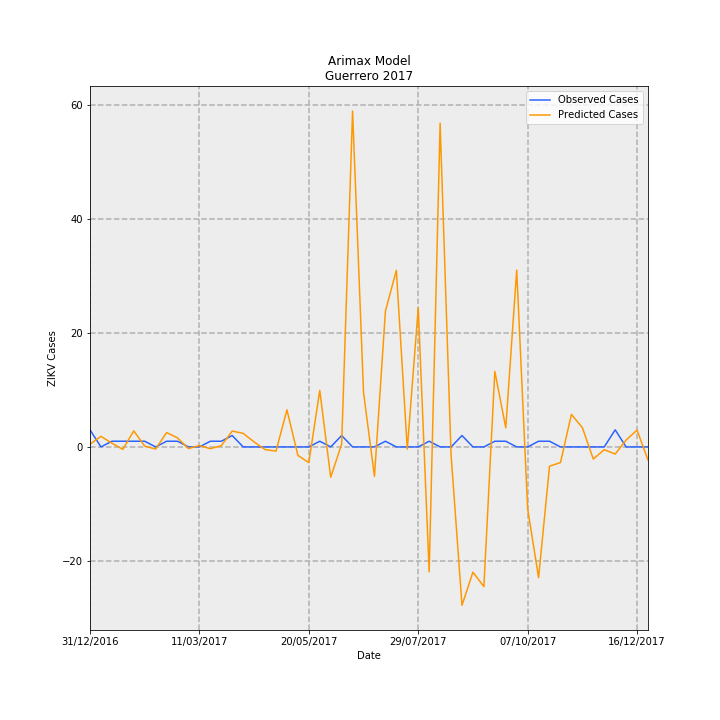

Source data for this figure (header and first rows):
Date, predictions_incidence, observed_incidence, Predicted Cases, Observed Cases, error
31/12/2016, 0.01334, 0.08491, 0.4713, 3.0, 2.529
07/01/2017, 0.05267, 0.0, 1.861, 0.0, -1.861
14/01/2017, 0.01876, 0.0283, 0.6629, 1.0, 0.3371
21/01/2017, -0.01205, 0.0283, -0.4258, 1.0, 1.426
28/01/2017, 0.07975, 0.0283, 2.818, 1.0, -1.818
04/02/2017, 0.004306, 0.0283, 0.1521, 1.0, 0.8479
11/02/2017, -0.01073, 0.0, -0.3793, 0.0, 0.3793
18/02/2017, 0.0715, 0.0283, 2.526, 1.0, -1.526
25/02/2017, 0.04493, 0.0283, 1.588, 1.0, -0.5876
04/03/2017, -0.00825, 0.0, -0.2915, 0.0, 0.2915
11/03/2017, 0.006905, 0.0, 0.244, 0.0, -0.244
18/03/2017, -0.008746, 0.0283, -0.309, 1.0, 1.309
25/03/2017, 0.005995, 0.0283, 0.2118, 1.0, 0.7882
01/04/2017, 0.07877, 0.05661, 2.783, 2.0, -0.7831
08/04/2017, 0.06744, 0.0, 2.383, 0.0, -2.383
15/04/2017, 0.02483, 0.0, 0.8774, 0.0, -0.8774
22/04/2017, -0.01321, 0.0, -0.4667, 0.0, 0.4667
29/04/2017, -0.02069, 0.0, -0.7311, 0.0, 0.7311
06/05/2017, 0.1841, 0.0, 6.503, 0.0, -6.503
13/05/2017, -0.04184, 0.0, -1.478, 0.0, 1.478
20/05/2017, -0.07826, 0.0, -2.765, 0.0, 2.765
27/05/2017, 0.2809, 0.0283, 9.926, 1.0, -8.926
03/06/2017, -0.1507, 0.0, -5.324, 0.0, 5.324
10/06/2017, 0.01383, 0.05661, 0.4886, 2.0, 1.511
17/06/2017, 1.669, 0.0, 58.96, 0.0, -58.96
24/06/2017, 0.2701, 0.0, 9.543, 0.0, -9.543
01/07/2017, -0.1465, 0.0, -5.176, 0.0, 5.176
08/07/2017, 0.6746, 0.0283, 23.84, 1.0, -22.84
15/07/2017, 0.8774, 0.0, 31, 0.0, -31
22/07/2017, -0.01109, 0.0, -0.3917, 0.0, 0.3917
29/07/2017, 0.6915, 0.0, 24.43, 0.0, -24.43
05/08/2017, -0.6208, 0.0283, -21.93, 1.0, 22.93
12/08/2017, 1.609, 0.0, 56.85, 0.0, -56.85
19/08/2017, -0.03838, 0.0, -1.356, 0.0, 1.356
26/08/2017, -0.787, 0.05661, -27.81, 2.0, 29.81
02/09/2017, -0.6222, 0.0, -21.99, 0.0, 21.99
09/09/2017, -0.6943, 0.0, -24.53, 0.0, 24.53
16/09/2017, 0.3753, 0.0283, 13.26, 1.0, -12.26
23/09/2017, 0.09513, 0.0283, 3.361, 1.0, -2.361
30/09/2017, 0.8788, 0.0, 31.05, 0.0, -31.05
07/10/2017, -0.307, 0.0, -10.85, 0.0, 10.85
14/10/2017, -0.6495, 0.0283, -22.95, 1.0, 23.95
21/10/2017, -0.09555, 0.0283, -3.376, 1.0, 4.376
28/10/2017, -0.07767, 0.0, -2.744, 0.0, 2.744
04/11/2017, 0.1616, 0.0, 5.709, 0.0, -5.709
11/11/2017, 0.09589, 0.0, 3.388, 0.0, -3.388
18/11/2017, -0.06039, 0.0, -2.134, 0.0, 2.134
25/11/2017, -0.01369, 0.0, -0.4836, 0.0, 0.4836
02/12/2017, -0.03522, 0.08491, -1.244, 3.0, 4.244
09/12/2017, 0.03419, 0.0, 1.208, 0.0, -1.208
16/12/2017, 0.08364, 0.0, 2.955, 0.0, -2.955
23/12/2017, -0.06489, 0.0, -2.293, 0.0, 2.293
